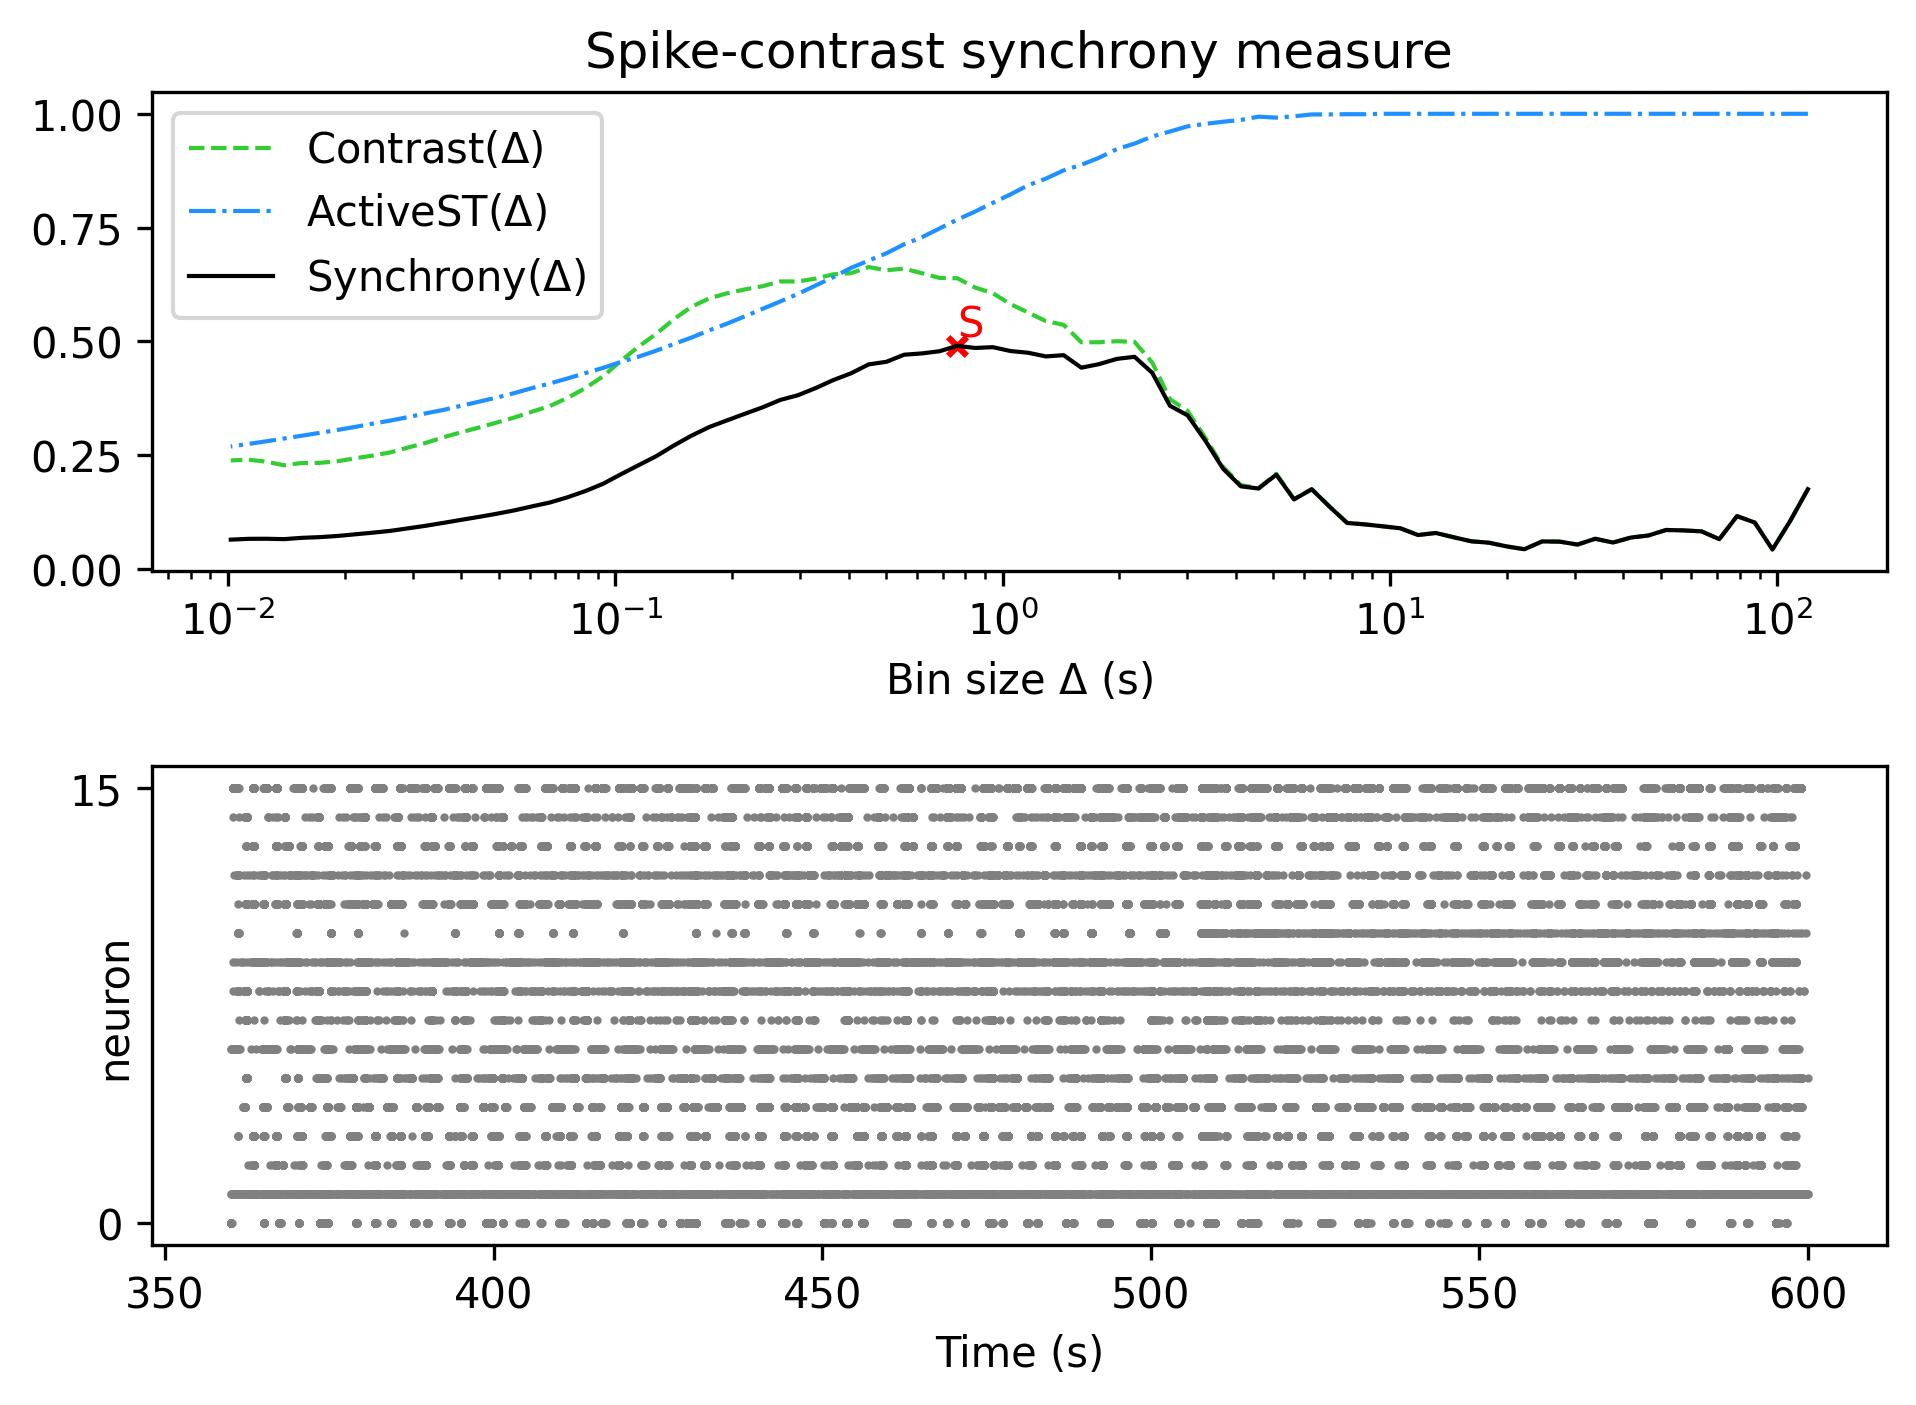

The data file committed next to this chart (first rows):
, Spike-contrast (120.0 s), Spike-contrast (108.0 s), Spike-contrast (97.2 s), Spike-contrast (87.48 s), Spike-contrast (78.732 s), Spike-contrast (70.859 s), Spike-contrast (63.773 s), Spike-contrast (57.396 s), Spike-contrast (51.656 s), Spike-contrast (46.49 s), Spike-contrast (41.841 s), Spike-contrast (37.657 s), Spike-contrast (33.892 s), Spike-contrast (30.502 s), Spike-contrast (27.452 s), Spike-contrast (24.707 s), Spike-contrast (22.236 s), Spike-contrast (20.013 s), Spike-contrast (18.011 s), Spike-contrast (16.21 s), Spike-contrast (14.589 s), Spike-contrast (13.13 s), Spike-contrast (11.817 s)
0, 0.1749, 0.105, 0.04239, 0.1017, 0.1157, 0.06508, 0.08218, 0.08431, 0.08527, 0.07315, 0.06855, 0.05764, 0.06595, 0.05316, 0.05961, 0.06009, 0.0429, 0.04917, 0.05729, 0.0604, 0.06936, 0.07869, 0.07413
